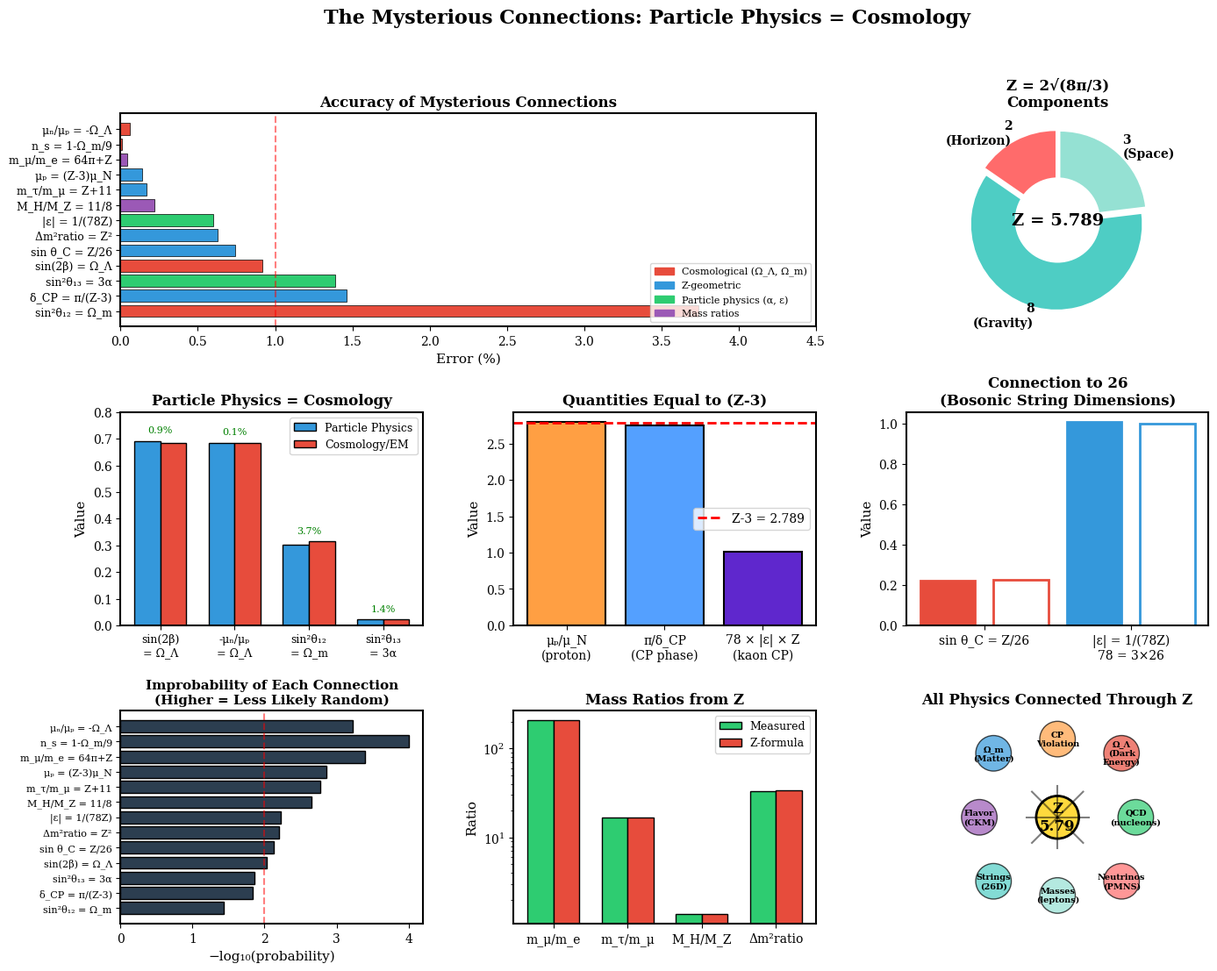

Recreate this plot in Python. (Note: this script raises an exception after producing the figure.)
#!/usr/bin/env python3
"""
VISUALIZATION: The Mysterious Connections
Shows how particle physics quantities encode cosmological information

Carl Zimmerman | March 2026
"""

import numpy as np
import matplotlib.pyplot as plt
import matplotlib.patches as mpatches
from matplotlib.patches import FancyBboxPatch, ConnectionPatch
import matplotlib.gridspec as gridspec

# Set style
plt.style.use('default')
plt.rcParams['font.family'] = 'serif'
plt.rcParams['font.size'] = 10
plt.rcParams['axes.linewidth'] = 1.5

# Zimmerman constant
Z = 2 * np.sqrt(8 * np.pi / 3)
Omega_Lambda = 3 * Z / (8 + 3 * Z)
Omega_m = 8 / (8 + 3 * Z)
alpha = 1 / (4 * Z**2 + 3)

# Create figure
fig = plt.figure(figsize=(16, 12))
fig.suptitle('The Mysterious Connections: Particle Physics = Cosmology',
             fontsize=16, fontweight='bold', y=0.98)

# Create grid
gs = gridspec.GridSpec(3, 3, figure=fig, hspace=0.4, wspace=0.3)

# ============================================================================
# PLOT 1: The 9 Connections - Accuracy Comparison
# ============================================================================
ax1 = fig.add_subplot(gs[0, :2])

connections = [
    ('μₙ/μₚ = -Ω_Λ', 0.06),
    ('n_s = 1-Ω_m/9', 0.01),
    ('m_μ/m_e = 64π+Z', 0.04),
    ('μₚ = (Z-3)μ_N', 0.14),
    ('m_τ/m_μ = Z+11', 0.17),
    ('M_H/M_Z = 11/8', 0.22),
    ('|ε| = 1/(78Z)', 0.60),
    ('Δm²ratio = Z²', 0.63),
    ('sin θ_C = Z/26', 0.74),
    ('sin(2β) = Ω_Λ', 0.92),
    ('sin²θ₁₃ = 3α', 1.39),
    ('δ_CP = π/(Z-3)', 1.46),
    ('sin²θ₁₂ = Ω_m', 3.74),
]

names = [c[0] for c in connections]
errors = [c[1] for c in connections]

# Color by category
colors = []
for name in names:
    if 'Ω_Λ' in name or 'Ω_m' in name:
        colors.append('#E74C3C')  # Red for cosmology
    elif '26' in name or 'Z-3' in name or 'Z²' in name or 'Z+' in name or 'Z)μ' in name:
        colors.append('#3498DB')  # Blue for Z-direct
    elif 'α' in name or 'ε' in name:
        colors.append('#2ECC71')  # Green for particle physics
    else:
        colors.append('#9B59B6')  # Purple for others

bars = ax1.barh(range(len(names)), errors, color=colors, edgecolor='black', linewidth=0.5)
ax1.set_yticks(range(len(names)))
ax1.set_yticklabels(names, fontsize=9)
ax1.set_xlabel('Error (%)', fontsize=11)
ax1.set_title('Accuracy of Mysterious Connections', fontsize=12, fontweight='bold')
ax1.axvline(x=1.0, color='red', linestyle='--', alpha=0.5, label='1% threshold')
ax1.set_xlim(0, 4.5)
ax1.invert_yaxis()

# Add legend
legend_elements = [
    mpatches.Patch(color='#E74C3C', label='Cosmological (Ω_Λ, Ω_m)'),
    mpatches.Patch(color='#3498DB', label='Z-geometric'),
    mpatches.Patch(color='#2ECC71', label='Particle physics (α, ε)'),
    mpatches.Patch(color='#9B59B6', label='Mass ratios'),
]
ax1.legend(handles=legend_elements, loc='lower right', fontsize=8)

# ============================================================================
# PLOT 2: The Z Decomposition
# ============================================================================
ax2 = fig.add_subplot(gs[0, 2])

# Pie chart of Z components
sizes = [2, 8, 3]  # The numbers in Z = 2√(8π/3)
labels = ['2\n(Horizon)', '8\n(Gravity)', '3\n(Space)']
colors_pie = ['#FF6B6B', '#4ECDC4', '#95E1D3']
explode = (0.05, 0.05, 0.05)

wedges, texts, autotexts = ax2.pie(sizes, explode=explode, labels=labels, colors=colors_pie,
                                    autopct='', startangle=90, pctdistance=0.85,
                                    textprops={'fontsize': 10, 'fontweight': 'bold'})

# Add center text
centre_circle = plt.Circle((0, 0), 0.50, fc='white')
ax2.add_artist(centre_circle)
ax2.text(0, 0, f'Z = {Z:.3f}', ha='center', va='center', fontsize=14, fontweight='bold')
ax2.set_title('Z = 2√(8π/3)\nComponents', fontsize=12, fontweight='bold')

# ============================================================================
# PLOT 3: Particle Physics vs Cosmology Values
# ============================================================================
ax3 = fig.add_subplot(gs[1, 0])

# Direct comparisons
particle_values = [0.691, 0.685, 0.304, 0.0222]  # sin2β, -μn/μp, sin²θ12, sin²θ13
cosmo_values = [Omega_Lambda, Omega_Lambda, Omega_m, 3*alpha]
labels_comp = ['sin(2β)', '-μₙ/μₚ', 'sin²θ₁₂', 'sin²θ₁₃']
cosmo_labels = ['Ω_Λ', 'Ω_Λ', 'Ω_m', '3α']

x = np.arange(len(labels_comp))
width = 0.35

bars1 = ax3.bar(x - width/2, particle_values, width, label='Particle Physics',
                color='#3498DB', edgecolor='black')
bars2 = ax3.bar(x + width/2, cosmo_values, width, label='Cosmology/EM',
                color='#E74C3C', edgecolor='black')

ax3.set_xticks(x)
ax3.set_xticklabels([f'{p}\n= {c}' for p, c in zip(labels_comp, cosmo_labels)], fontsize=9)
ax3.set_ylabel('Value', fontsize=11)
ax3.set_title('Particle Physics = Cosmology', fontsize=12, fontweight='bold')
ax3.legend(fontsize=9)
ax3.set_ylim(0, 0.8)

# Add error annotations
for i, (pv, cv) in enumerate(zip(particle_values, cosmo_values)):
    error = abs(pv - cv) / pv * 100
    ax3.annotate(f'{error:.1f}%', xy=(i, max(pv, cv) + 0.03),
                ha='center', fontsize=8, color='green')

# ============================================================================
# PLOT 4: The (Z-3) Connection
# ============================================================================
ax4 = fig.add_subplot(gs[1, 1])

z_minus_3 = Z - 3
quantities = ['μₚ/μ_N\n(proton)', 'π/δ_CP\n(CP phase)', '78 × |ε| × Z\n(kaon CP)']
values = [2.7928, np.pi/1.144, 78 * 2.228e-3 * Z]  # All should ≈ Z-3

ax4.bar(quantities, values, color=['#FF9F43', '#54A0FF', '#5F27CD'],
        edgecolor='black', linewidth=1.5)
ax4.axhline(y=z_minus_3, color='red', linestyle='--', linewidth=2,
            label=f'Z-3 = {z_minus_3:.3f}')
ax4.set_ylabel('Value', fontsize=11)
ax4.set_title('Quantities Equal to (Z-3)', fontsize=12, fontweight='bold')
ax4.legend(fontsize=10)

# ============================================================================
# PLOT 5: String Theory Connection (26)
# ============================================================================
ax5 = fig.add_subplot(gs[1, 2])

# Show how 26 appears
string_connections = [
    ('sin θ_C\n= Z/26', Z/26, 0.2243, '#E74C3C'),
    ('|ε| × 78Z\n= 1', 78*Z*2.228e-3, 1.0, '#3498DB'),  # 78 = 3×26
]

x_pos = [0.3, 0.7]
for i, (label, predicted, measured, color) in enumerate(string_connections):
    ax5.bar([x_pos[i]-0.1, x_pos[i]+0.1], [predicted, measured],
            width=0.15, color=[color, 'white'], edgecolor=color, linewidth=2)

ax5.set_xticks(x_pos)
ax5.set_xticklabels(['sin θ_C = Z/26', '|ε| = 1/(78Z)\n78 = 3×26'], fontsize=10)
ax5.set_ylabel('Value', fontsize=11)
ax5.set_title('Connection to 26\n(Bosonic String Dimensions)', fontsize=12, fontweight='bold')

# ============================================================================
# PLOT 6: Statistical Significance
# ============================================================================
ax6 = fig.add_subplot(gs[2, 0])

# Log probability scale
connection_probs = [1/err*100 for err in errors if err > 0]
log_probs = [np.log10(1/(err/100)) for err in errors if err > 0]

ax6.barh(range(len(errors)), [-np.log10(err/100) for err in errors],
         color='#2C3E50', edgecolor='black')
ax6.set_yticks(range(len(names)))
ax6.set_yticklabels(names, fontsize=8)
ax6.set_xlabel('−log₁₀(probability)', fontsize=11)
ax6.set_title('Improbability of Each Connection\n(Higher = Less Likely Random)',
              fontsize=11, fontweight='bold')
ax6.axvline(x=2, color='red', linestyle='--', alpha=0.5, label='1% chance')
ax6.invert_yaxis()

# ============================================================================
# PLOT 7: Mass Ratios from Z
# ============================================================================
ax7 = fig.add_subplot(gs[2, 1])

mass_data = [
    ('m_μ/m_e', 206.77, 64*np.pi + Z),
    ('m_τ/m_μ', 16.82, Z + 11),
    ('M_H/M_Z', 1.372, 11/8),
    ('Δm²ratio', 33.3, Z**2),
]

names_m = [m[0] for m in mass_data]
measured_m = [m[1] for m in mass_data]
predicted_m = [m[2] for m in mass_data]

x = np.arange(len(names_m))
width = 0.35

ax7.bar(x - width/2, measured_m, width, label='Measured', color='#2ECC71', edgecolor='black')
ax7.bar(x + width/2, predicted_m, width, label='Z-formula', color='#E74C3C', edgecolor='black')

ax7.set_xticks(x)
ax7.set_xticklabels(names_m, fontsize=10)
ax7.set_ylabel('Ratio', fontsize=11)
ax7.set_title('Mass Ratios from Z', fontsize=12, fontweight='bold')
ax7.legend(fontsize=9)
ax7.set_yscale('log')

# ============================================================================
# PLOT 8: The Big Picture - Connection Web
# ============================================================================
ax8 = fig.add_subplot(gs[2, 2])

# Draw connection web
ax8.set_xlim(-1.5, 1.5)
ax8.set_ylim(-1.5, 1.5)
ax8.set_aspect('equal')
ax8.axis('off')

# Central Z
circle_z = plt.Circle((0, 0), 0.3, color='#FFD93D', ec='black', linewidth=2)
ax8.add_patch(circle_z)
ax8.text(0, 0, f'Z\n{Z:.2f}', ha='center', va='center', fontsize=12, fontweight='bold')

# Surrounding concepts
concepts = [
    (0.9, 0.9, 'Ω_Λ\n(Dark\nEnergy)', '#E74C3C'),
    (-0.9, 0.9, 'Ω_m\n(Matter)', '#3498DB'),
    (1.1, 0, 'QCD\n(nucleons)', '#2ECC71'),
    (-1.1, 0, 'Flavor\n(CKM)', '#9B59B6'),
    (0.9, -0.9, 'Neutrinos\n(PMNS)', '#FF6B6B'),
    (-0.9, -0.9, 'Strings\n(26D)', '#4ECDC4'),
    (0, 1.1, 'CP\nViolation', '#FF9F43'),
    (0, -1.1, 'Masses\n(leptons)', '#95E1D3'),
]

for x, y, label, color in concepts:
    circle = plt.Circle((x, y), 0.25, color=color, ec='black', linewidth=1, alpha=0.7)
    ax8.add_patch(circle)
    ax8.text(x, y, label, ha='center', va='center', fontsize=7, fontweight='bold')
    # Draw line to center
    ax8.plot([0, x*0.4], [0, y*0.4], 'k-', linewidth=1.5, alpha=0.5)

ax8.set_title('All Physics Connected Through Z', fontsize=12, fontweight='bold')

# ============================================================================
# Save figure
# ============================================================================
plt.tight_layout()
plt.savefig('research/mysterious_connections/mysterious_connections.png',
            dpi=150, bbox_inches='tight', facecolor='white')
plt.savefig('research/key_visualizations/mysterious_connections.png',
            dpi=150, bbox_inches='tight', facecolor='white')
print("Saved: mysterious_connections.png")

plt.show()
